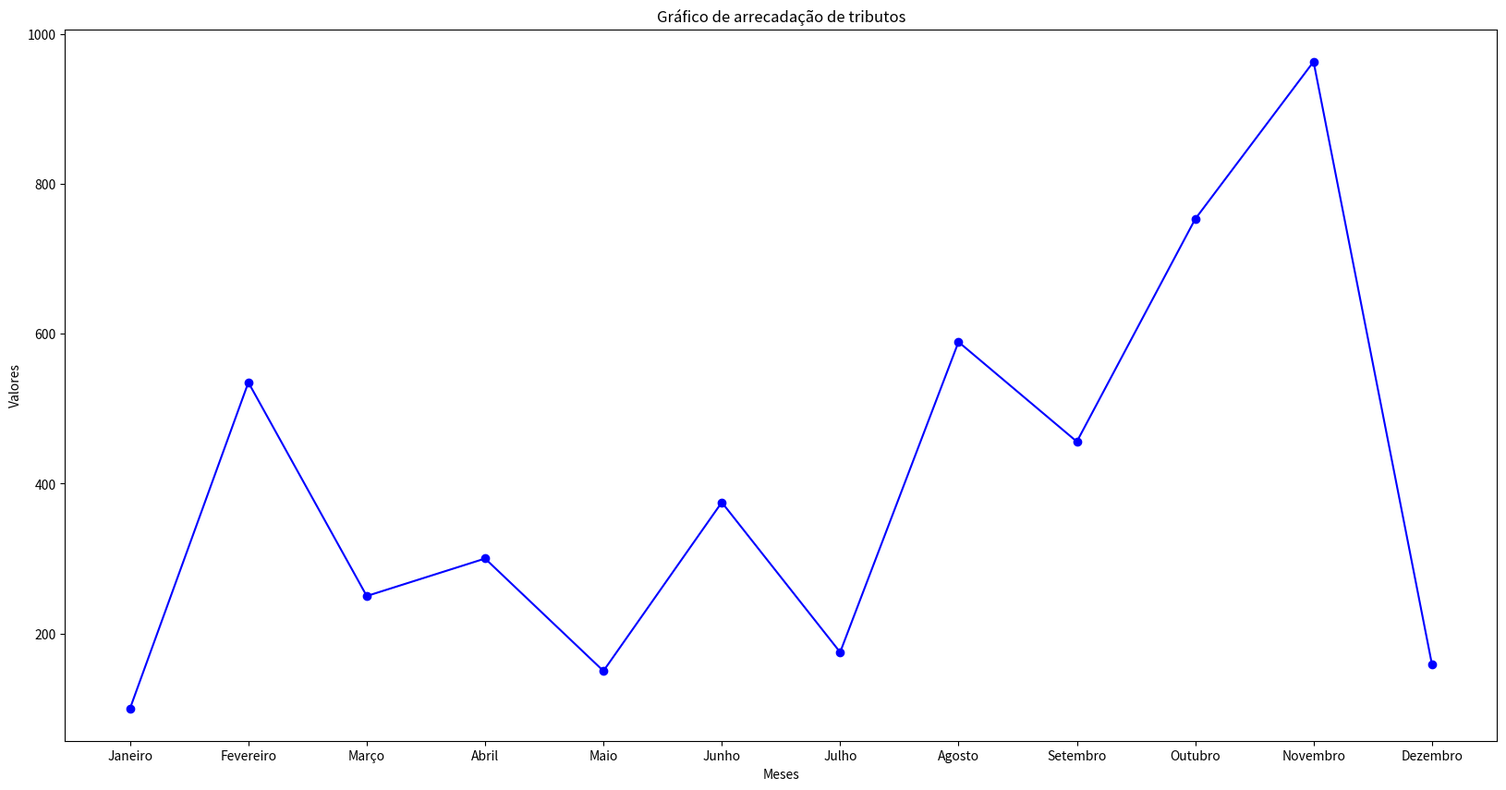

Generate this figure with matplotlib:
# import matplotlib
# import matplotlib.pyplot as plt
# matplotlib.use('Agg') 

# class RelatorioGrafico(LoginRequiredMixin, View):
#     def get(self, request):
#         pdf = FPDF()
#         pdf.add_page()

#         pdf.image('static/img/layout.png', 0, 0, 210, 297)

        
#         categorias = ['Janeiro', 'Fevereiro', 'Março', 'Abril', 'Maio', 'Junho', 'Julho', 'Agosto', 'Setembro', 'Outubro', 'Novembro', 'Dezembro']
#         valores = [1, 2, 3, 4, 5, 6, 7, 8, 9, 10 , 11, 0]
        
#         largura_colunas = 0.8

#         plt.figure(figsize=(20,10))

#         plt.bar(categorias, valores, width=largura_colunas)
        
#         plt.title('Gráfico de arrecadação de tributos')
        
#         plt.ylabel('Valores')
        
#         plt.xlabel('Meses')
        
#         # Verificar como criar o gráfico como uma imagem temporária apenas para ser incluida no relatório, depois excluir.
#         plt.savefig('static/img/grafico.png')
        
#         plt.close()

#         pdf.image('static/img/grafico.png', -10, 40, 230) #x=30, y=40, tamanho imagem=200

#         pdf.set_font("Arial", size=12)  # Defina a fonte e o tamanho

#         # Adicione uma célula com o texto
#         pdf.cell(200, 10, txt="Relatório de arrecadação de tributos", ln=True, align='C')

#         # Crie um arquivo temporário
#         temp_file = tempfile.NamedTemporaryFile(delete=False, suffix='.pdf')
#         pdf.output(temp_file.name)

#         temp_file.close()
        
#         with open(temp_file.name, 'rb') as file:
#             pdf_content = file.read()
        
#         os.unlink(temp_file.name)  # Exclua o arquivo temporário

#         response = HttpResponse(pdf_content, content_type='application/pdf')
#         response['Content-Disposition'] = 'inline; filename="grafico.pdf"'

#         return response

# import matplotlib
# import matplotlib.pyplot as plt
# # matplotlib.use('Agg')

categorias = ['Janeiro', 'Fevereiro', 'Março', 'Abril', 'Maio', 'Junho', 'Julho', 'Agosto', 'Setembro', 'Outubro', 'Novembro', 'Dezembro']
valores = [1, 2, 3, 4, 5, 6, 7, 8, 9, 10 , 11, 0]

# # plt.bar(categorias, valores) Em barras


# plt.plot(categorias, valores) # Em linha

# plt.ylabel('Valores')

# plt.xlabel('Meses')

# plt.show()


import matplotlib.pyplot as plt

# Dados
categorias = ['Janeiro', 'Fevereiro', 'Março', 'Abril', 'Maio', 'Junho', 'Julho', 'Agosto', 'Setembro', 'Outubro', 'Novembro', 'Dezembro']
valores = [100.00, 535.000, 250.000, 300.000, 150.000, 375.000, 175.000, 589.000, 456.000, 753.000, 963.000, 159.000]

# # Configurações do gráfico
plt.figure(figsize=(20,10))

# Gráfico de linhas ao invés de barras
plt.plot(categorias, valores, marker='o', linestyle='-', color='b')

# Título e rótulos
plt.title('Gráfico de arrecadação de tributos')
plt.ylabel('Valores')
plt.xlabel('Meses')

# Salvando o gráfico
plt.show()
